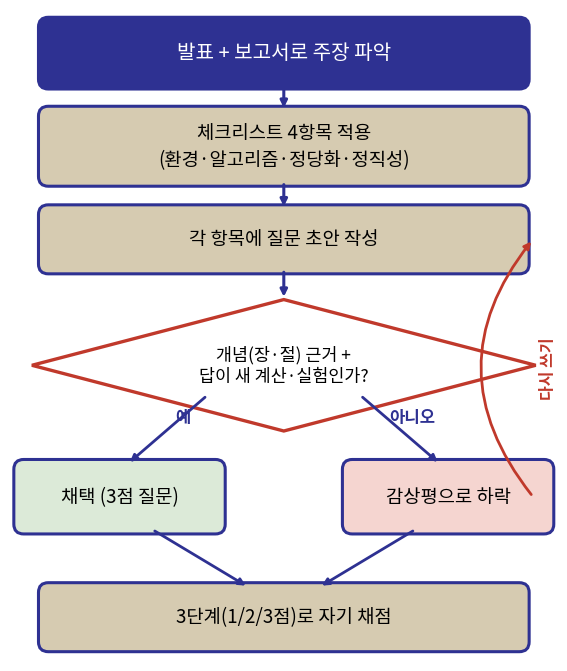

Write Python code to recreate this figure. (Note: this script raises an exception after producing the figure.)
"""ch08_2_rl_review_flow.png -- 좋은 리뷰를 쓰는 과정 흐름도 (p37)"""
from matplotlib import font_manager as fm
fm.fontManager.addfont('/usr/share/fonts/opentype/noto/NotoSansCJK-Regular.ttc')
import matplotlib.pyplot as plt
from matplotlib.patches import FancyBboxPatch

plt.rcParams['font.family'] = 'Noto Sans CJK JP'
plt.rcParams['axes.unicode_minus'] = False

NAVY = '#2E3192'
TAN = '#D6CBB1'
RED = '#C0392B'
GREEN = '#DCEAD8'
PINK = '#F5D5D0'

fig, ax = plt.subplots(figsize=(6.6, 6.6), dpi=200)
ax.set_xlim(0, 10)
ax.set_ylim(1.3, 13.2)
ax.axis('off')
ax.set_aspect('equal')

def box(cx, cy, w, h, text, fc=TAN, ec=NAVY, tc='black', fs=13.5, lw=2.2):
    p = FancyBboxPatch((cx - w/2, cy - h/2), w, h,
                        boxstyle="round,pad=0.08,rounding_size=0.18",
                        fc=fc, ec=ec, lw=lw, zorder=2)
    ax.add_patch(p)
    ax.text(cx, cy, text, ha='center', va='center', fontsize=fs, color=tc,
             zorder=3, linespacing=1.35)

def diamond(cx, cy, w, h, text, fc='white', ec=RED, fs=12.5):
    pts = [(cx, cy+h/2), (cx+w/2, cy), (cx, cy-h/2), (cx-w/2, cy)]
    poly = plt.Polygon(pts, closed=True, fc=fc, ec=ec, lw=2.4, zorder=2)
    ax.add_patch(poly)
    ax.text(cx, cy, text, ha='center', va='center', fontsize=fs, color='black',
             zorder=3, linespacing=1.3)

def varrow(x, y1, y2, color=NAVY, lw=2.2):
    ax.annotate('', xy=(x, y2), xytext=(x, y1),
                arrowprops=dict(arrowstyle='-|>', color=color, lw=lw))

def diag_arrow(x1, y1, x2, y2, text, tx, ty, color=NAVY, lw=2.0, fs=12):
    ax.annotate('', xy=(x2, y2), xytext=(x1, y1),
                arrowprops=dict(arrowstyle='-|>', color=color, lw=lw))
    ax.text(tx, ty, text, ha='center', va='center', fontsize=fs, color=color,
             fontweight='bold', zorder=4)

# Boxes (top to bottom)
box(5, 12.4, 8.8, 1.15, "발표 + 보고서로 주장 파악", fc=NAVY, tc='white', fs=14.5)
box(5, 10.7, 8.8, 1.3, "체크리스트 4항목 적용\n(환경·알고리즘·정당화·정직성)")
box(5, 9.0, 8.8, 1.1, "각 항목에 질문 초안 작성")
diamond(5, 6.7, 9.2, 2.4, "개념(장·절) 근거 +\n답이 새 계산·실험인가?")
box(2.0, 4.3, 3.7, 1.2, "채택 (3점 질문)", fc=GREEN, fs=13.5)
box(8.0, 4.3, 3.7, 1.2, "감상평으로 하락", fc=PINK, fs=13.5)
box(5, 2.1, 8.8, 1.1, "3단계(1/2/3점)로 자기 채점")

varrow(5, 11.82, 11.35)
varrow(5, 10.05, 9.55)
varrow(5, 8.45, 7.9)

diag_arrow(3.6, 6.15, 2.15, 4.9, "예", 3.15, 5.75, color=NAVY)
diag_arrow(6.4, 6.15, 7.85, 4.9, "아니오", 7.35, 5.75, color=NAVY)

diag_arrow(2.6, 3.7, 4.35, 2.65, "", 0, 0)
diag_arrow(7.4, 3.7, 5.65, 2.65, "", 0, 0)

# loop back: 감상평으로 하락 -> 다시 쓰기 -> 질문 초안 작성 box
ax.annotate('', xy=(9.55, 9.0), xytext=(9.55, 4.3),
            arrowprops=dict(arrowstyle='-|>', color=RED, lw=2.0,
                             connectionstyle='arc3,rad=-0.4'))
ax.text(9.82, 6.65, "다시 쓰기", rotation=90, ha='center', va='center',
         fontsize=11.5, color=RED, fontweight='bold')

plt.tight_layout(pad=0.3)
out = '/tmp/claude-1002/-home-smhan/029e91ef-1260-463c-974d-c55f55e786a0/scratchpad/decks/ml2-week08/slides/kor/ml2/week08/figs/ch08_2_rl_review_flow.png'
plt.savefig(out, dpi=200, facecolor='white')
print('saved', out)
